Run: headless pygame with SDL's dummy video driver; simulated clock (each Clock.tick advances the game by its frame time, no real sleeping); random seed 0; keys injected as events and as key.get_pressed() state; no mouse input.
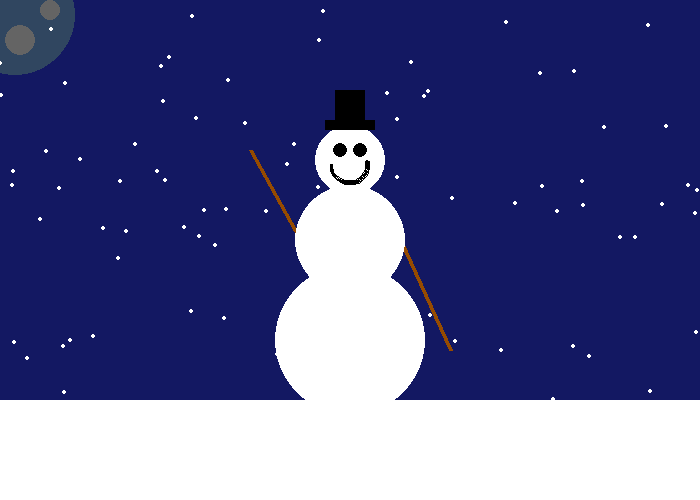
Frame 1 of 4 · flips 1–60 · no input
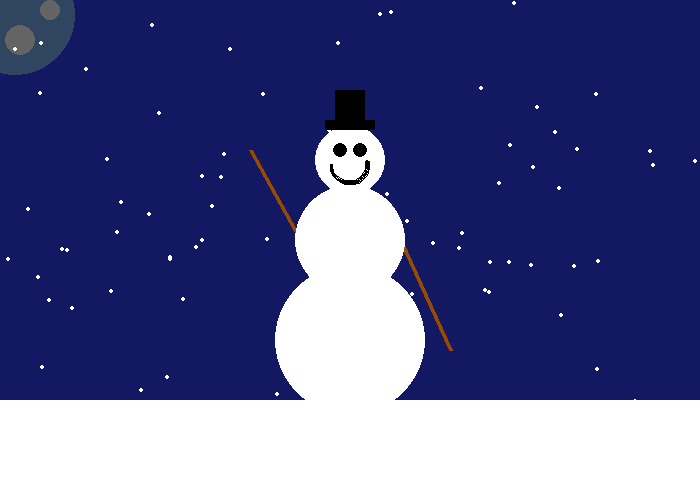
Frame 2 of 4 · flips 61–180 · tapped SPACE, RETURN · held RIGHT (→), D
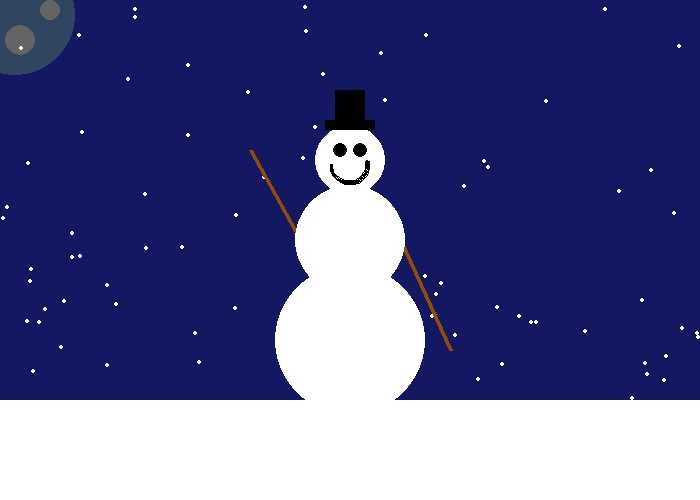
Frame 3 of 4 · flips 181–300 · held DOWN (↓), S
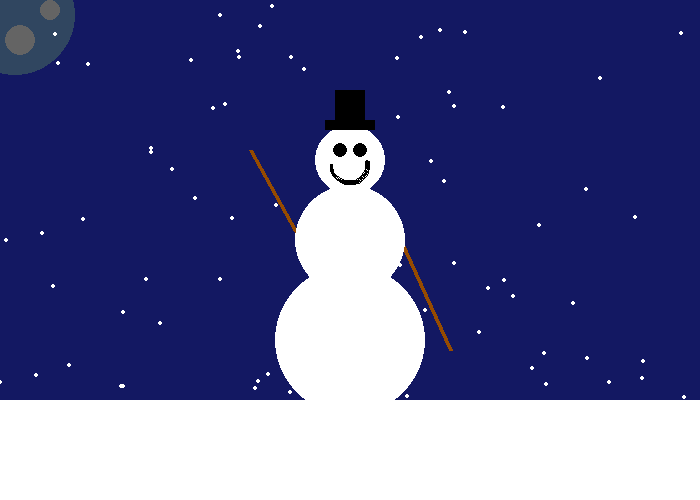
Frame 4 of 4 · flips 301–420 · held LEFT (←), A, UP (↑), W

The pygame program that drew these frames:

#start
import random
import math
try:
    import pygame
except:
    print("could not import pygame")
    exit() 
    
# Define some colors
BLACK = (0, 0, 0)
WHITE = (255, 255, 255)
GREEN = (0, 255, 0)
RED = (255, 0, 0)
BLUE = (19,24,98)
BROWN = (150, 75, 0)
GREY = (100,100,100)
MOON_GREY = (48, 70, 96)
 
pygame.init()
 
# Set the width and height of the screen [width, height]
screenWidth = 700
screenHight = 500
screenSize = (screenWidth, screenHight)
screen = pygame.display.set_mode(screenSize)
 
pygame.display.set_caption("Animation")

#animation variables
snowList = []

for i in range(100):
    x = random.randrange(0, screenWidth)
    y = random.randrange(0, screenHight)
    snowList.append([x, y])
 
# Set variable to run loop until the user clicks the close button.
done = False
 
# Used to manage how fast the screen refreshes
clock = pygame.time.Clock()
 
# -------- Main Program Loop -----------
while not done:
    # --- Main event to break loop when user quits
    for event in pygame.event.get():
        if event.type == pygame.QUIT:
            done = True
 
    # --- Game logic should go here

    # --- Drawing code should go here
    screen.fill(BLUE)
    #ground
    pygame.draw.rect(screen, (WHITE), pygame.Rect(0, 400, screenWidth, 100))

    #moon
    pygame.draw.circle(screen, (MOON_GREY), (15,15), 60)
    pygame.draw.circle(screen, (GREY), (20,40), 15)
    pygame.draw.circle(screen, (GREY), (50,10), 10)

    #snow flake stuff
    #for each snow flake in the list
    for i in range(len(snowList)):
        #drawing the snow
        pygame.draw.circle(screen, WHITE, snowList[i], 2)
        #move the snow flake down 5 pixel so it looks like it's falling
        snowList[i][1] += 5

        #if the snow flake has moved off the bottom of the screen it gets reset
        if(snowList[i][1] > screenHight):
            #reset it just above the top
            y = random.randrange(-50, -10)
            snowList[i][1] = y
            #give it a new x position
            x = random.randrange(0, screenWidth)
            snowList[i][0] = x
    
    #snowman stuff
    
    #stick arms
    pygame.draw.line(screen, (BROWN), (300,240), (250,150) ,4)
    pygame.draw.line(screen, (BROWN), (400,240), (450,350) ,4)
    #snowman body
    pygame.draw.circle(screen, (WHITE), (350,340), 75)#bottom
    pygame.draw.circle(screen, (WHITE), (350,240), 55)#middle
    pygame.draw.circle(screen, (WHITE), (350,160), 35)#top
    #top hat
    pygame.draw.rect(screen,(BLACK), pygame.Rect(325,120,50,10))
    pygame.draw.rect(screen,(BLACK), pygame.Rect(335,90,30,40))
    #face
    pygame.draw.circle(screen, (BLACK), (340,150), 7)
    pygame.draw.circle(screen, (BLACK), (360,150), 7)
    pygame.draw.arc(screen, (BLACK), [330,145,40,40], math.pi/1, math.pi/18, 3)

    

    
    # --- Go ahead and refresh the screen with what we've drawn.
    pygame.display.flip()
 
    # --- Limit to 100 frames per second
    clock.tick(100)
 
# Close the window and quit.
pygame.quit()
